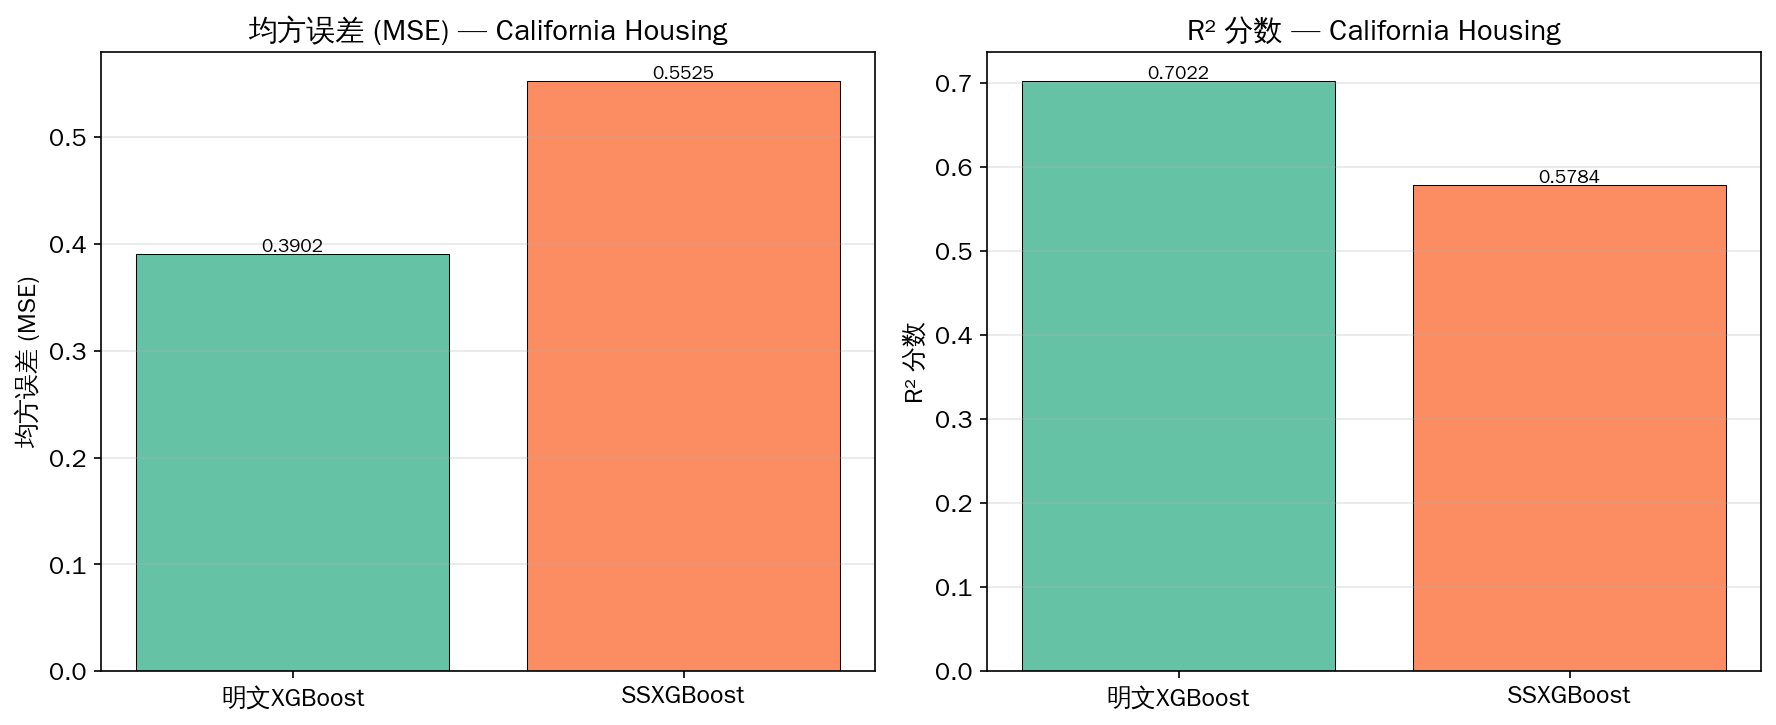

The table this chart was drawn from, first rows:
MSE, R2, 方法, 数据集
0.3902, 0.7022, 明文XGBoost, California Housing
0.5525, 0.5784, SSXGBoost, California Housing
